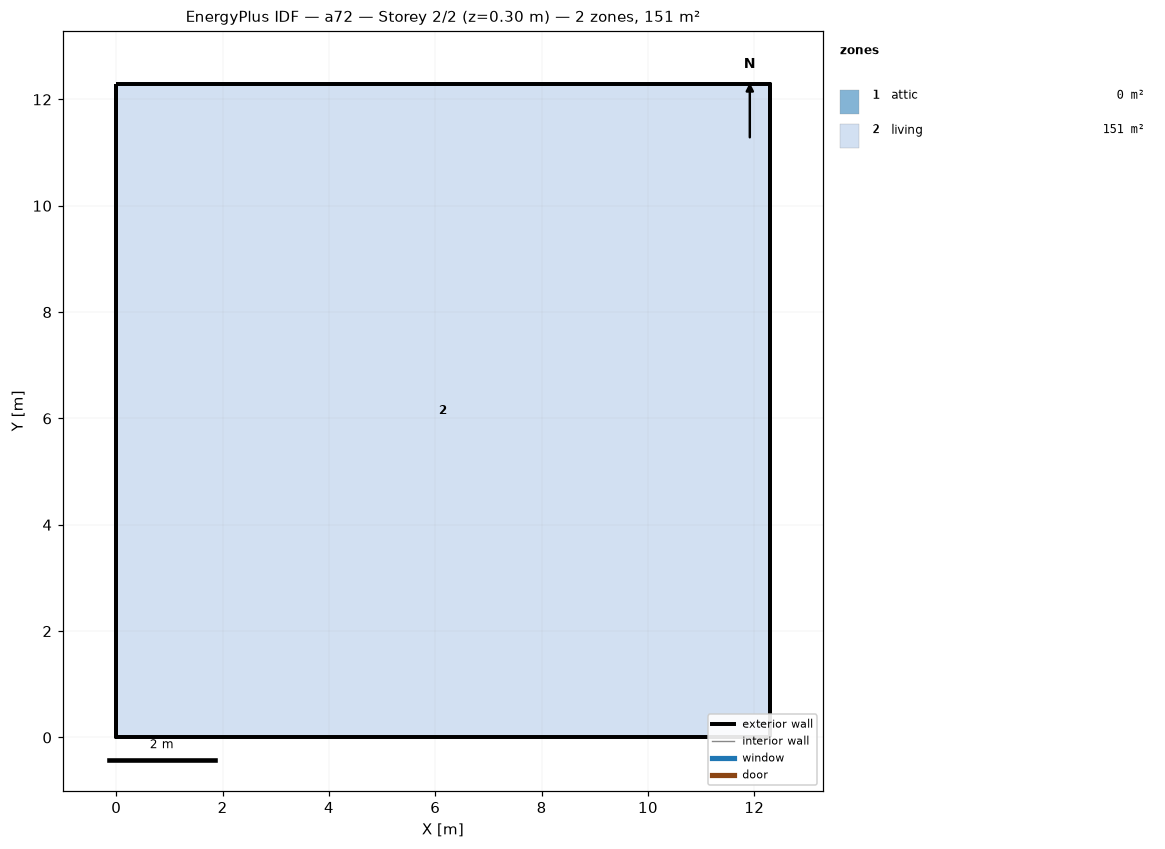
=== STOREY PLAN SPEC (per zone: floor XY polygon, exterior-wall plan segments, windows/doors) ===
zone 1: attic  (0.0 m²)
  exterior wall: (12.29, 0.00) – (12.29, 12.29) – (12.29, 6.14)  [18.4 m]
  exterior wall: (0.00, 12.29) – (0.00, 0.00) – (0.00, 6.14)  [18.4 m]
zone 2: living  (151.0 m²)
  floor: (0.00, 0.00) (0.00, 12.29) (12.29, 12.29) (12.29, 0.00)
  exterior wall: (0.00, 0.00) – (12.29, 0.00)  [12.3 m]
  exterior wall: (12.29, 0.00) – (12.29, 12.29)  [12.3 m]
  exterior wall: (12.29, 12.29) – (0.00, 12.29)  [12.3 m]
  exterior wall: (0.00, 12.29) – (0.00, 0.00)  [12.3 m]

=== DERIVED (storey summary) ===
Building: a72
Storey: 2 of 2  (floor level z = 0.30 m)
Storey gross floor area: 151.0 m²
Zones on this storey: 2
  - attic: floor 0.0 m²; exterior wall 36.9 m (25.2 m²); WWR 0.0%
  - living: floor 151.0 m²; exterior wall 49.1 m (156.7 m²); WWR 0.0%
Zone adjacency: (none detected)